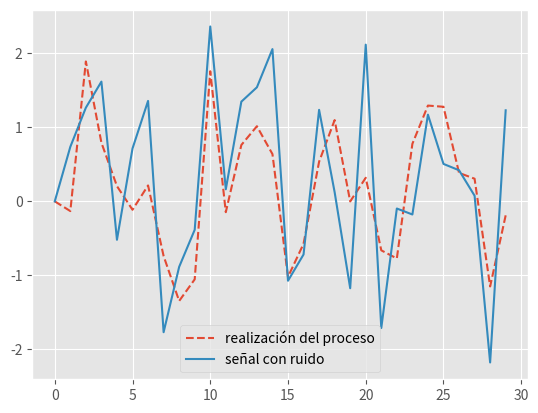

Source code (Python):
# Filtro de Kalman
#
# $s(n)=as(n-1)+u(n)$

# $s(n)$ = realización del proceso Gauss-Marcov <br>
# $u(n)$ = Ruido< <br>
# $a = constante del proceso <br>

import numpy as np
import matplotlib.pyplot as plt
plt.style.use('ggplot')

# generar una realización del proceso aleatorio
# un modelo Gauss-Marcov
N = 30  # tamaño de la señal
a = 0.5  # valor de la cte del proceso
sigma_u = 1  # varianza del proceso

s = np.zeros(N)  # Inicializar la señal

# construir la señal
for n in np.arange(1, N):
    s[n] = a*s[n-1]+np.random.randn(1)*sigma_u

#plt.plot(s, label='realización del proceso')
# plt.legend()
# plt.show()

# generar la señal con ruido a partir de la realización
sigma_n = 0.7
sr = np.zeros(N)
# agregar ruido
for n in np.arange(1, N):
    sr[n] = s[n]+np.random.randn(1)*sigma_n

plt.plot(s, '--', label='realización del proceso')
plt.plot(sr, label='señal con ruido')
plt.legend()
plt.show()
